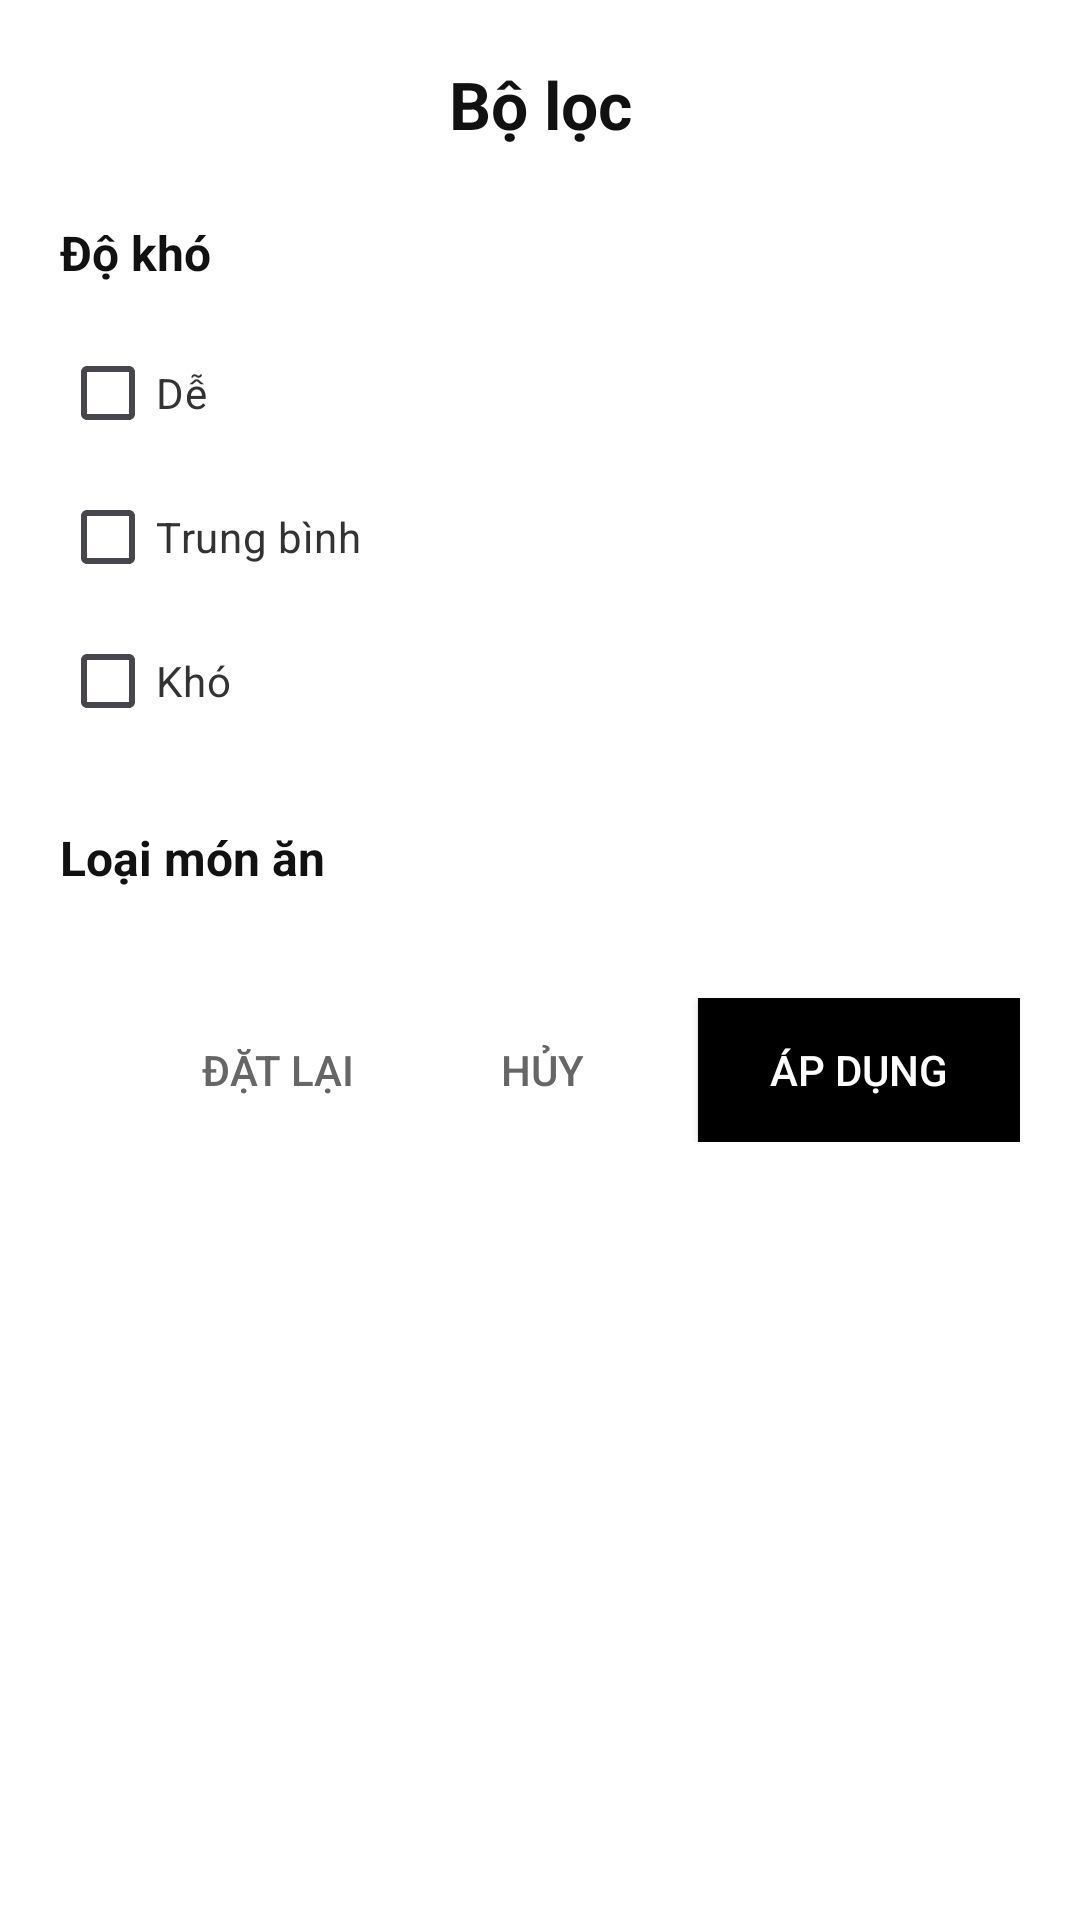

Write the Android layout XML for this screen, with the resource values it uses.
<!-- AndroidManifest.xml: application theme Theme.PRM_G3 -->
<!-- res/layout/dialog_filter.xml -->
<?xml version="1.0" encoding="utf-8"?>
<LinearLayout xmlns:android="http://schemas.android.com/apk/res/android" android:layout_width="match_parent" android:layout_height="wrap_content" android:orientation="vertical" android:padding="20dp" android:background="#FFFFFF">

    <TextView android:layout_width="match_parent" android:layout_height="wrap_content" android:text="Bộ lọc" android:textSize="22sp" android:textStyle="bold" android:textColor="#111111" android:gravity="center" android:layout_marginBottom="24dp" />

    
    <TextView android:layout_width="match_parent" android:layout_height="wrap_content" android:text="Độ khó" android:textSize="16sp" android:textStyle="bold" android:textColor="#111111" android:layout_marginBottom="12dp" />

    <LinearLayout android:layout_width="match_parent" android:layout_height="wrap_content" android:orientation="vertical" android:layout_marginBottom="24dp">

        <CheckBox android:id="@+id/cbEasy" android:layout_width="match_parent" android:layout_height="wrap_content" android:text="Dễ" android:textSize="14sp" android:textColor="#333333" android:paddingVertical="8dp" />

        <CheckBox android:id="@+id/cbMedium" android:layout_width="match_parent" android:layout_height="wrap_content" android:text="Trung bình" android:textSize="14sp" android:textColor="#333333" android:paddingVertical="8dp" />

        <CheckBox android:id="@+id/cbHard" android:layout_width="match_parent" android:layout_height="wrap_content" android:text="Khó" android:textSize="14sp" android:textColor="#333333" android:paddingVertical="8dp" />
    </LinearLayout>

    
    <TextView android:layout_width="match_parent" android:layout_height="wrap_content" android:text="Loại món ăn" android:textSize="16sp" android:textStyle="bold" android:textColor="#111111" android:layout_marginBottom="12dp" />

    <androidx.core.widget.NestedScrollView android:layout_width="match_parent" android:layout_height="wrap_content" android:maxHeight="200dp" android:fillViewport="false">

        <LinearLayout android:id="@+id/containerCategories" android:layout_width="match_parent" android:layout_height="wrap_content" android:orientation="vertical">
            
        </LinearLayout>
    </androidx.core.widget.NestedScrollView>

    
    <LinearLayout android:layout_width="match_parent" android:layout_height="wrap_content" android:orientation="horizontal" android:gravity="end" android:layout_marginTop="24dp">

        <Button android:id="@+id/btnReset" android:layout_width="wrap_content" android:layout_height="wrap_content" android:text="Đặt lại" android:textColor="#666666" android:background="@android:color/transparent" android:paddingHorizontal="16dp" android:paddingVertical="8dp" />

        <Button android:id="@+id/btnCancel" android:layout_width="wrap_content" android:layout_height="wrap_content" android:text="Hủy" android:textColor="#666666" android:background="@android:color/transparent" android:paddingHorizontal="16dp" android:paddingVertical="8dp" />

        <Button android:id="@+id/btnApply" android:layout_width="wrap_content" android:layout_height="wrap_content" android:text="Áp dụng" android:textColor="#FFFFFF" android:background="#000000" android:paddingHorizontal="24dp" android:paddingVertical="8dp" android:layout_marginStart="8dp" />
    </LinearLayout>
</LinearLayout>
<!-- resources referenced by this layout -->
<resources>
  <style name="Theme.PRM_G3" parent="Base.Theme.PRM_G3" />
  <style name="Base.Theme.PRM_G3" parent="Theme.Material3.DayNight.NoActionBar">
          
          
      </style>
</resources>
